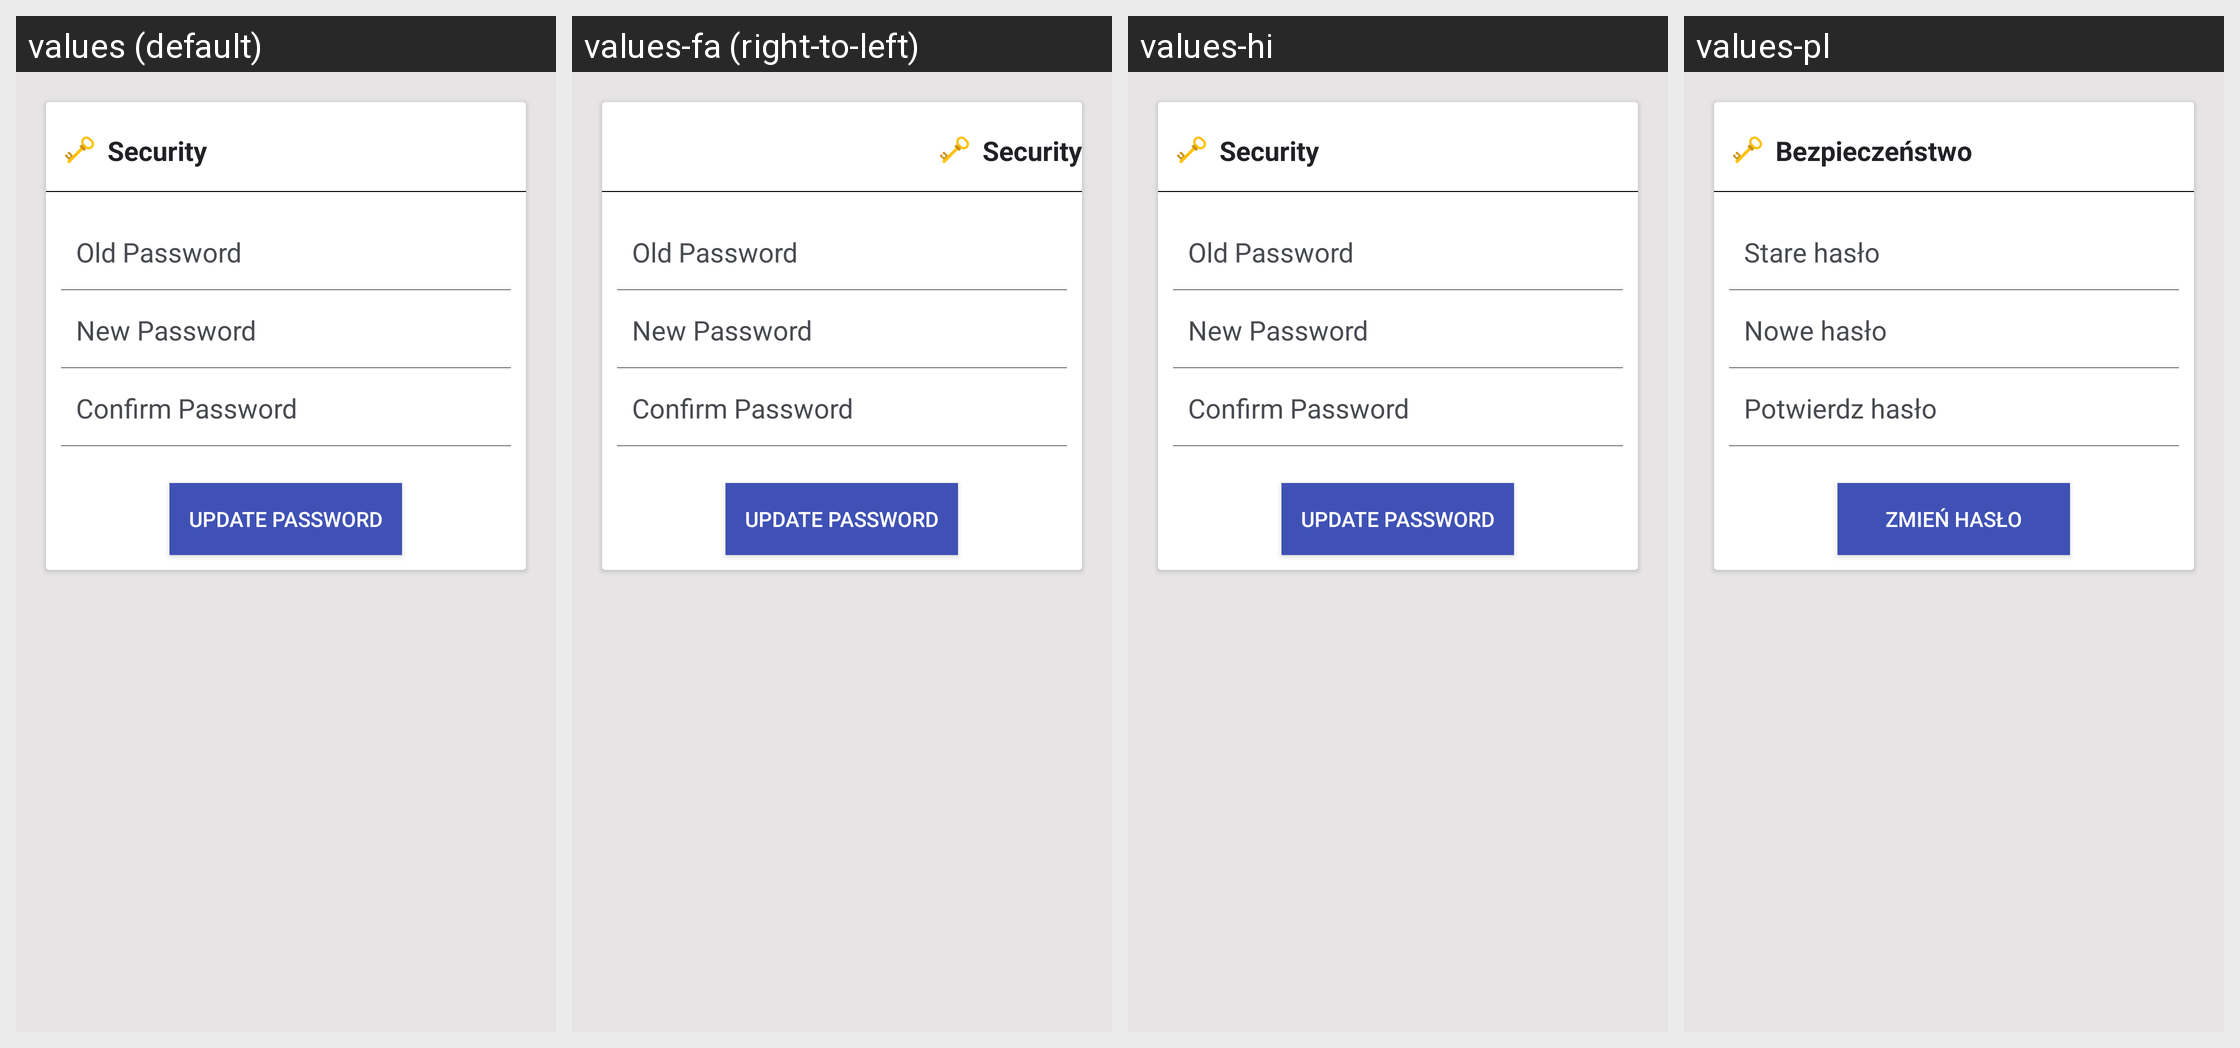

Translations of the strings shown on this Android screen, per locale in the grid:
Android screen res/layout/fragment_parental_control_setting.xml rendered under 4 locales, left to right: values (default), values-fa (right-to-left), values-hi, values-pl. Device: Nexus 5 (rendered at 1080×1920; each locale shown at half size, 540×960, under a caption strip naming it); theme AppTheme.
Other locales in the repository, not shown: values-af, values-am, values-ar, values-az, values-az-rAZ, values-be, values-be-rBY, values-bg, values-bn, values-bn-rBD, values-bs, values-bs-rBA, values-ca, values-cs, values-da, values-de, values-el, values-en-rAU, values-en-rGB, values-es, values-es-rUS, values-et, values-et-rEE, values-eu, values-eu-rES, values-fi, values-fr, values-fr-rCA, values-gl, values-gl-rES, values-gu, values-gu-rIN, values-hr, values-hu, values-hy, values-hy-rAM, values-in, values-is, values-is-rIS, values-it, values-iw, values-ja, values-ka, values-ka-rGE, values-kk, values-kk-rKZ, values-km, values-km-rKH, values-kn, values-kn-rIN, values-ko, values-ky, values-ky-rKG, values-lo, values-lo-rLA, values-lt, values-lv, values-mk, values-mk-rMK, values-ml, values-ml-rIN, values-mn, values-mn-rMN, values-mr, values-mr-rIN, values-ms, values-ms-rMY, values-my, values-my-rMM, values-nb, values-ne, values-ne-rNP, values-nl, values-pa, values-pa-rIN, values-pt, values-pt-rBR, values-pt-rPT, values-ro, values-ru, values-si, values-si-rLK, values-sk, values-sl, values-sq, values-sq-rAL, values-sr, values-sv, values-sw, values-ta, values-ta-rIN, values-te, values-te-rIN, values-th, values-tl, values-tr, values-uk, values-ur, values-ur-rPK, values-uz, values-uz-rUZ, values-vi, values-zh-rCN, values-zh-rHK, values-zh-rTW, values-zu.
Strings drawn on this screen, with the default value and each locale's value (text and hints the layout hard-codes, and strings that could not be matched under every locale, appear in the picture but are not listed):

lock_category
  values: Security
  values-fa: Security  [not translated; the default value is used]
  values-hi: Security  [not translated; the default value is used]
  values-pl: Bezpieczeństwo

old_password
  values: Old Password
  values-fa: Old Password  [not translated; the default value is used]
  values-hi: Old Password  [not translated; the default value is used]
  values-pl: Stare hasło

new_password
  values: New Password
  values-fa: New Password  [not translated; the default value is used]
  values-hi: New Password  [not translated; the default value is used]
  values-pl: Nowe hasło

confirm_password
  values: Confirm Password
  values-fa: Confirm Password  [not translated; the default value is used]
  values-hi: Confirm Password  [not translated; the default value is used]
  values-pl: Potwierdz hasło

update_password
  values: Update Password
  values-fa: Update Password  [not translated; the default value is used]
  values-hi: Update Password  [not translated; the default value is used]
  values-pl: Zmień hasło
